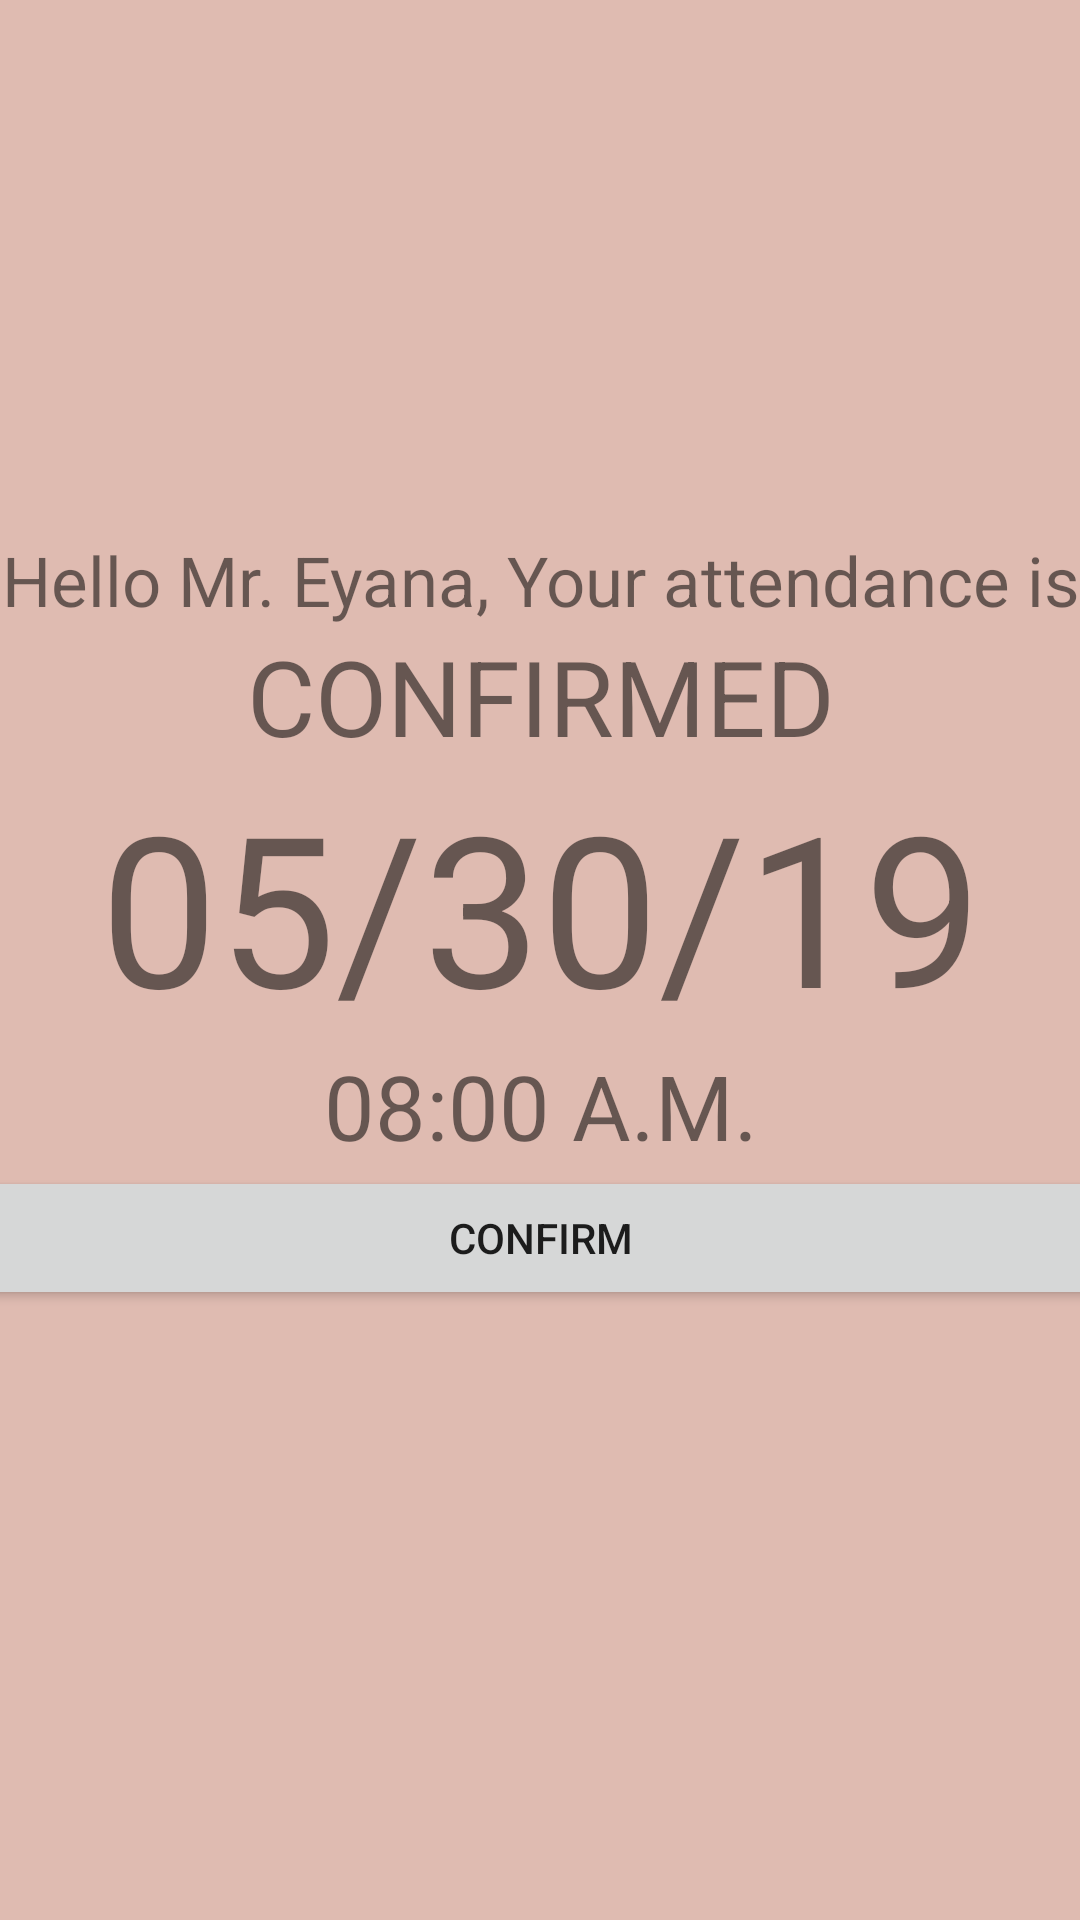

Reconstruct the res/layout file that produces this screen, plus the resources it refers to.
<!-- AndroidManifest.xml: application theme AppTheme.NoActionBar -->
<!-- res/layout/loginconfirm.xml -->
<?xml version="1.0" encoding="utf-8"?>
<androidx.constraintlayout.widget.ConstraintLayout xmlns:android="http://schemas.android.com/apk/res/android"
    xmlns:app="http://schemas.android.com/apk/res-auto"
    xmlns:tools="http://schemas.android.com/tools"
    android:background="#DFBBB1"
    android:layout_width="match_parent"
    android:layout_height="match_parent"
    tools:context=".MainActivity">

    <TableLayout
        android:layout_width="378dp"
        android:layout_height="454dp"
        android:layout_marginBottom="8dp"
        app:layout_constraintBottom_toBottomOf="parent"
        app:layout_constraintEnd_toEndOf="parent"
        app:layout_constraintHorizontal_bias="0.5"
        app:layout_constraintStart_toStartOf="parent">

        <TableRow
            android:layout_width="wrap_content"
            android:layout_height="wrap_content"
            android:layout_weight="0">

            <LinearLayout
                android:layout_width="0dip"
                android:layout_height="fill_parent"
                android:layout_weight="0"
                android:orientation="horizontal" />

            <LinearLayout
                android:layout_width="0dip"
                android:layout_height="fill_parent"
                android:layout_weight="15"
                android:orientation="horizontal">

                <TextView
                    android:id="@+id/textView2"
                    android:layout_width="match_parent"
                    android:layout_height="wrap_content"
                    android:layout_gravity="center"
                    android:gravity="center"
                    android:text="Hello Mr. Eyana, Your attendance is"
                    android:textSize="23sp" />
            </LinearLayout>

            <LinearLayout
                android:layout_width="0dip"
                android:layout_height="fill_parent"
                android:layout_weight="0"
                android:orientation="horizontal" />
        </TableRow>

        <TableRow
            android:layout_width="wrap_content"
            android:layout_height="wrap_content"
            android:layout_weight="0">

            <LinearLayout
                android:layout_width="0dip"
                android:layout_height="fill_parent"
                android:layout_weight="0"
                android:orientation="horizontal" />

            <LinearLayout
                android:layout_width="0dip"
                android:layout_height="fill_parent"
                android:layout_weight="15"
                android:orientation="horizontal">

                <TextView
                    android:id="@+id/textView3"
                    android:layout_width="match_parent"
                    android:layout_height="wrap_content"
                    android:layout_gravity="center"
                    android:gravity="center"
                    android:text="CONFIRMED"
                    android:textSize="35sp" />
            </LinearLayout>

            <LinearLayout
                android:layout_width="0dip"
                android:layout_height="fill_parent"
                android:layout_weight="0"
                android:orientation="horizontal" />

        </TableRow>

        <TableRow
            android:layout_width="wrap_content"
            android:layout_height="wrap_content"
            android:layout_weight="0">

            <LinearLayout
                android:layout_width="0dip"
                android:layout_height="fill_parent"
                android:layout_weight="0"
                android:orientation="horizontal" />

            <LinearLayout
                android:layout_width="0dip"
                android:layout_height="fill_parent"
                android:layout_weight="15"
                android:orientation="horizontal">

                <TextView
                    android:id="@+id/textView4"
                    android:layout_width="match_parent"
                    android:layout_height="wrap_content"
                    android:layout_gravity="center"
                    android:gravity="center"
                    android:text="05/30/19"
                    android:textSize="70sp" />
            </LinearLayout>

            <LinearLayout
                android:layout_width="0dip"
                android:layout_height="fill_parent"
                android:layout_weight="0"
                android:orientation="horizontal" />

        </TableRow>

        <TableRow
            android:layout_width="wrap_content"
            android:layout_height="wrap_content"
            android:layout_weight="0">

            <LinearLayout
                android:layout_width="0dip"
                android:layout_height="fill_parent"
                android:layout_weight="0"
                android:orientation="horizontal" />

            <LinearLayout
                android:layout_width="0dip"
                android:layout_height="fill_parent"
                android:layout_weight="15"
                android:orientation="horizontal">

                <TextView
                    android:id="@+id/textView5"
                    android:layout_width="match_parent"
                    android:layout_height="wrap_content"
                    android:layout_gravity="center"
                    android:gravity="center"
                    android:text="08:00 A.M."
                    android:textSize="30sp" />
            </LinearLayout>

            <LinearLayout
                android:layout_width="0dip"
                android:layout_height="fill_parent"
                android:layout_weight="0"
                android:orientation="horizontal" />

        </TableRow>

        <TableRow
            android:layout_width="wrap_content"
            android:layout_height="wrap_content"
            android:layout_weight="0">

            <LinearLayout
                android:layout_width="0dip"
                android:layout_height="fill_parent"
                android:layout_weight="0"
                android:orientation="horizontal" />

            <LinearLayout
                android:layout_width="0dip"
                android:layout_height="fill_parent"
                android:layout_weight="15"
                android:orientation="horizontal">

            </LinearLayout>

            <LinearLayout
                android:layout_width="0dip"
                android:layout_height="fill_parent"
                android:layout_weight="0"
                android:orientation="horizontal" />

        </TableRow>

        <TableRow
            android:layout_width="wrap_content"
            android:layout_height="wrap_content"
            android:layout_weight="0">

            <LinearLayout
                android:layout_width="0dip"
                android:layout_height="fill_parent"
                android:layout_weight="0"
                android:orientation="horizontal" />

            <LinearLayout
                android:layout_width="0dip"
                android:layout_height="fill_parent"
                android:layout_weight="15"
                android:orientation="horizontal">

                <Button
                    android:id="@+id/btn_c"
                    android:layout_width="wrap_content"
                    android:layout_height="wrap_content"
                    android:layout_weight="1"
                    android:text="CONFIRM" />
            </LinearLayout>

            <LinearLayout
                android:layout_width="0dip"
                android:layout_height="fill_parent"
                android:layout_weight="0"
                android:orientation="horizontal" />

        </TableRow>
    </TableLayout>

</androidx.constraintlayout.widget.ConstraintLayout>
<!-- resources referenced by this layout -->
<resources>
  <style name="AppTheme.NoActionBar" parent="Theme.AppCompat.Light.NoActionBar">
          <item name="windowActionBar">false</item>
          <item name="windowNoTitle">true</item>
      </style>
</resources>
